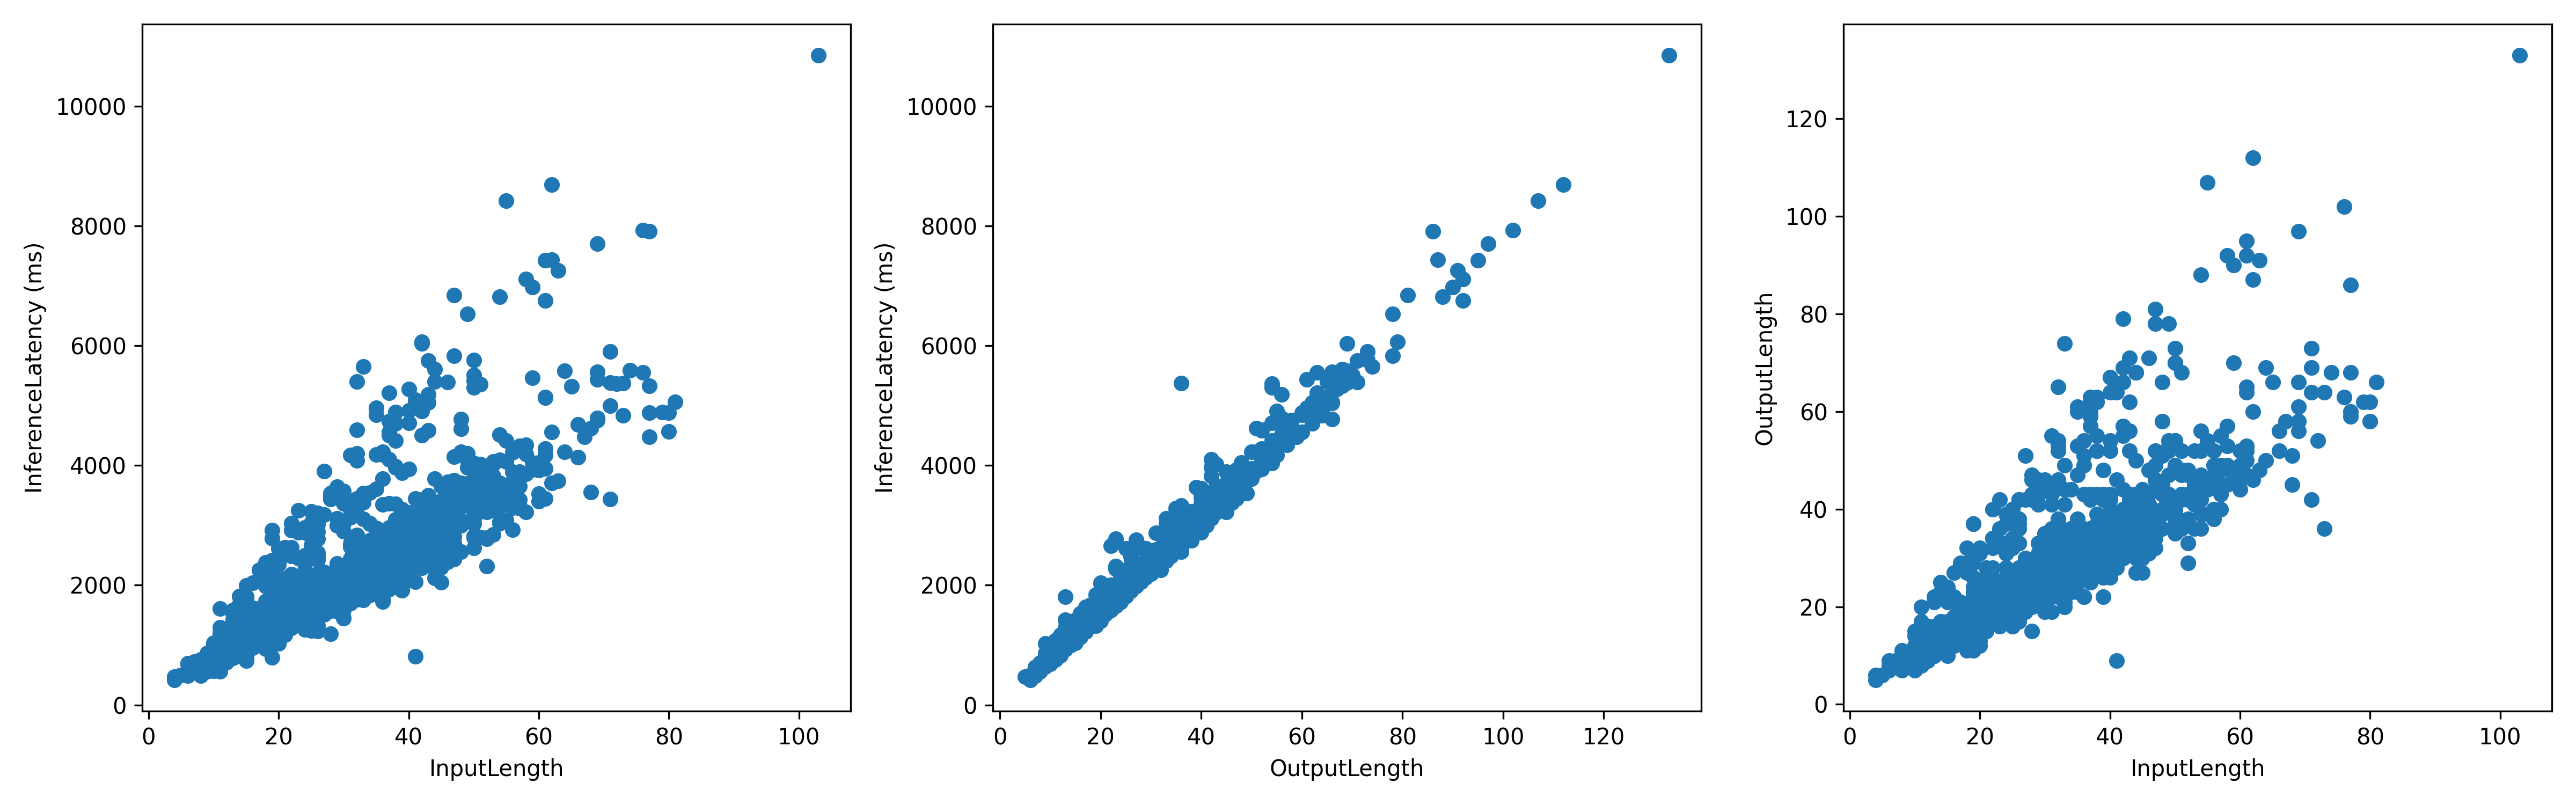

Values plotted in this chart, from the file beside it:
InputLen, InferenceLatency, OutputLen
42, 2799, 36
24, 1774, 23
8, 706.2, 10
79, 4890, 62
25, 1710, 22
55, 4065, 53
49, 3700, 47
29, 3592, 43
12, 957.1, 13
39, 2512, 33
44, 2894, 38
34, 2003, 27
37, 2295, 29
50, 3246, 40
27, 1803, 22
16, 1036, 13
61, 4169, 53
37, 2343, 30
52, 3688, 48
60, 3401, 44
19, 1257, 16
47, 4147, 52
23, 1689, 21
15, 1300, 15
27, 1687, 21
13, 1295, 16
36, 2404, 31
21, 1601, 21
18, 1734, 19
30, 2240, 27
26, 2196, 28
44, 2122, 27
32, 2311, 26
30, 1969, 24
15, 1778, 23
13, 961.8, 13
61, 5128, 64
20, 1642, 21
22, 1724, 23
77, 5330, 68
53, 2847, 36
29, 1880, 24
11, 797.5, 9
40, 2887, 38
40, 2784, 36
35, 2840, 37
43, 2632, 35
18, 1248, 16
28, 3535, 47
50, 5755, 73
35, 2247, 28
51, 5358, 68
18, 2136, 29
37, 2712, 36
50, 3769, 49
26, 1587, 21
34, 2068, 27
15, 1105, 14
8, 708.3, 10
28, 1960, 25
... 940 more rows
